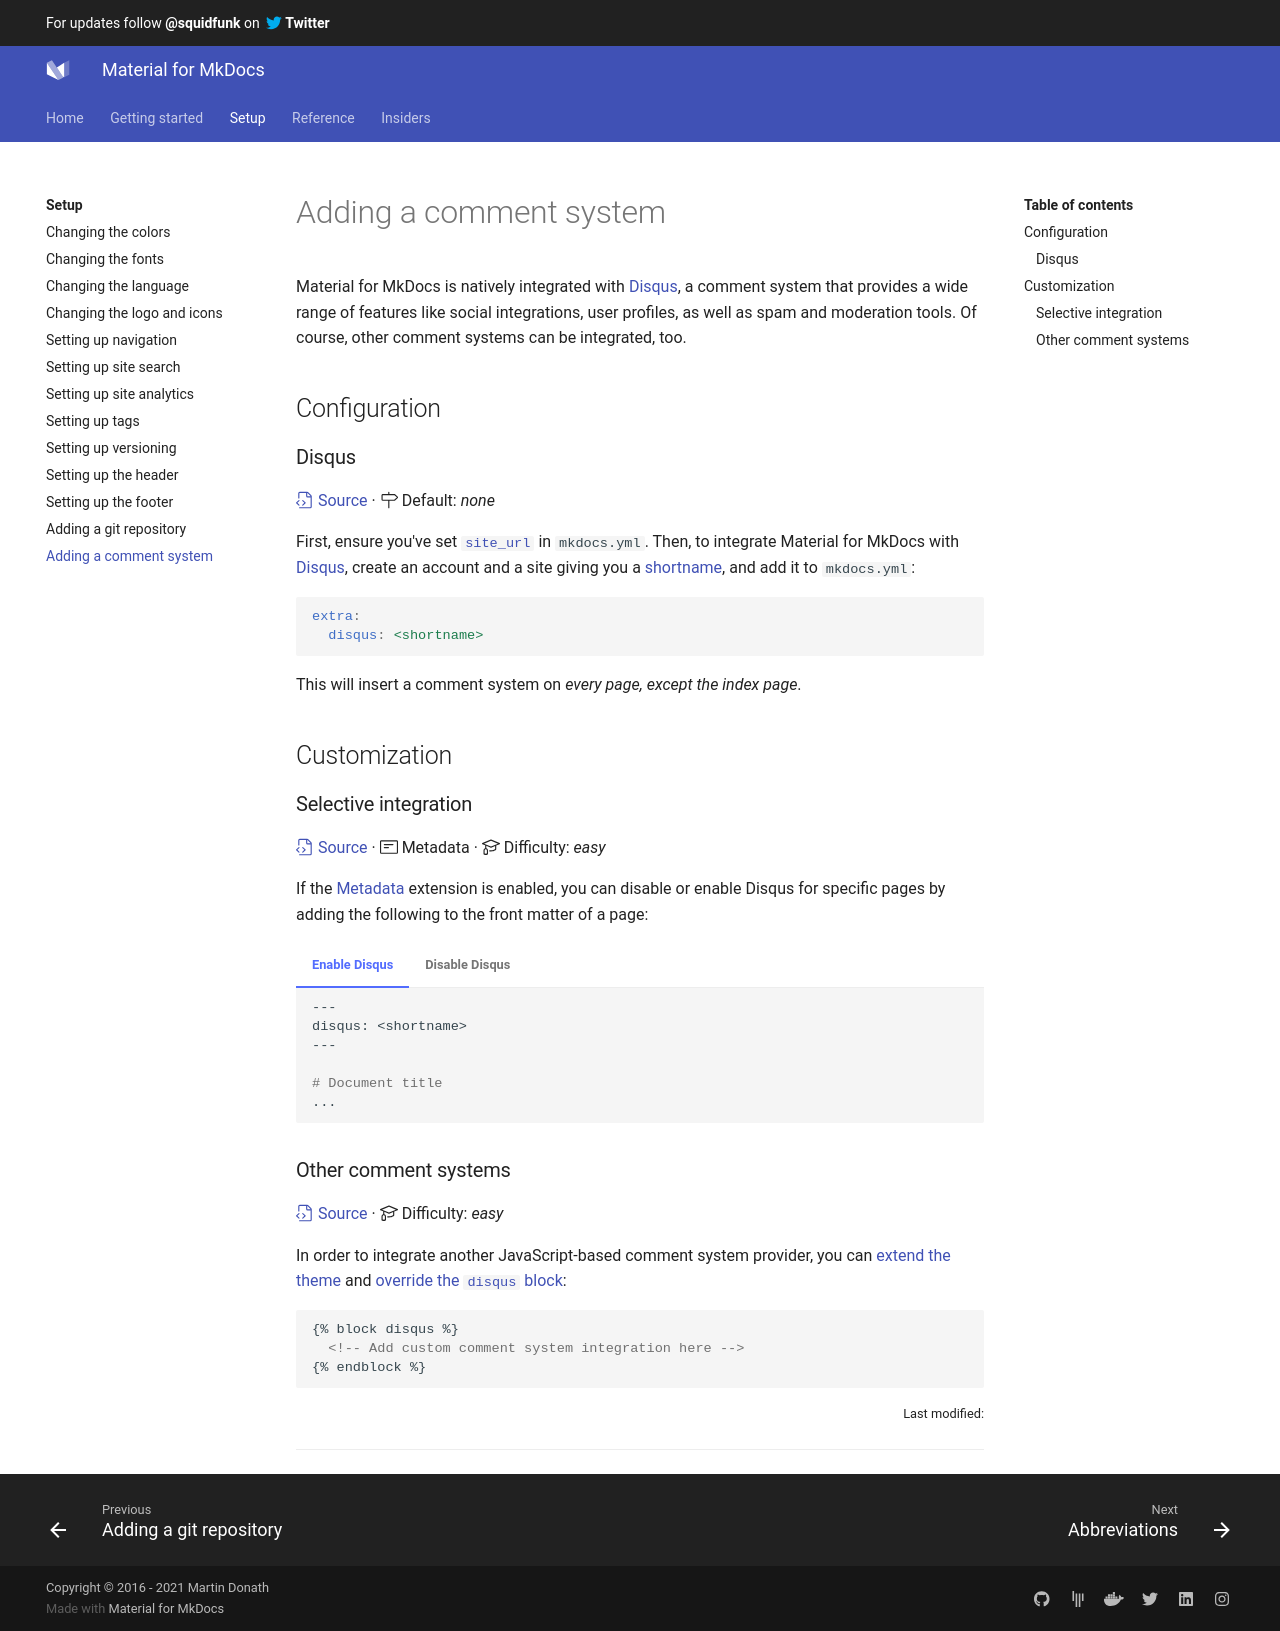

repository: Scout24/mkdocs-material · page: setup/adding-a-comment-system/index.html · generator: mkdocs

---
template: overrides/main.html
---

# Adding a comment system

Material for MkDocs is natively integrated with [Disqus][1], a comment system
that provides a wide range of features like social integrations, user profiles,
as well as spam and moderation tools. Of course, other comment systems can be 
integrated, too.

  [1]: https://disqus.com/

## Configuration

### Disqus

[:octicons-file-code-24: Source][2] ·
:octicons-milestone-24: Default: _none_

First, ensure you've set [`site_url`][3] in `mkdocs.yml`. Then, to integrate
Material for MkDocs with [Disqus][1], create an account and a site giving you a
[shortname][4], and add it to `mkdocs.yml`:

``` yaml
extra:
  disqus: <shortname>
```

This will insert a comment system on _every page, except the index page_.

  [2]: https://github.com/squidfunk/mkdocs-material/blob/master/src/partials/integrations/disqus.html
  [3]: https://www.mkdocs.org/user-guide/configuration/#site_url
  [4]: https://help.disqus.com/en/articles/1717111-what-s-a-shortname

## Customization

### Selective integration

[:octicons-file-code-24: Source][2] ·
:octicons-note-24: Metadata ·
:octicons-mortar-board-24: Difficulty: _easy_

If the [Metadata][5] extension is enabled, you can disable or enable Disqus for
specific pages by adding the following to the front matter of a page:

=== "Enable Disqus"

    ``` bash
    ---
    disqus: <shortname>
    ---

    # Document title
    ...
    ```

=== "Disable Disqus"

    ``` bash
    ---
    disqus: ""
    ---

    # Document title
    ...
    ```

  [5]: ../../reference/meta-tags/#metadata

### Other comment systems

[:octicons-file-code-24: Source][6] ·
:octicons-mortar-board-24: Difficulty: _easy_

In order to integrate another JavaScript-based comment system provider, you can
[extend the theme][7] and [override the `disqus` block][8]:

``` html
{% block disqus %}
  <!-- Add custom comment system integration here -->
{% endblock %}
```

  [6]: https://github.com/squidfunk/mkdocs-material/blob/master/src/base.html
  [7]: ../customization.md#extending-the-theme
  [8]: ../customization.md#overriding-blocks-recommended
